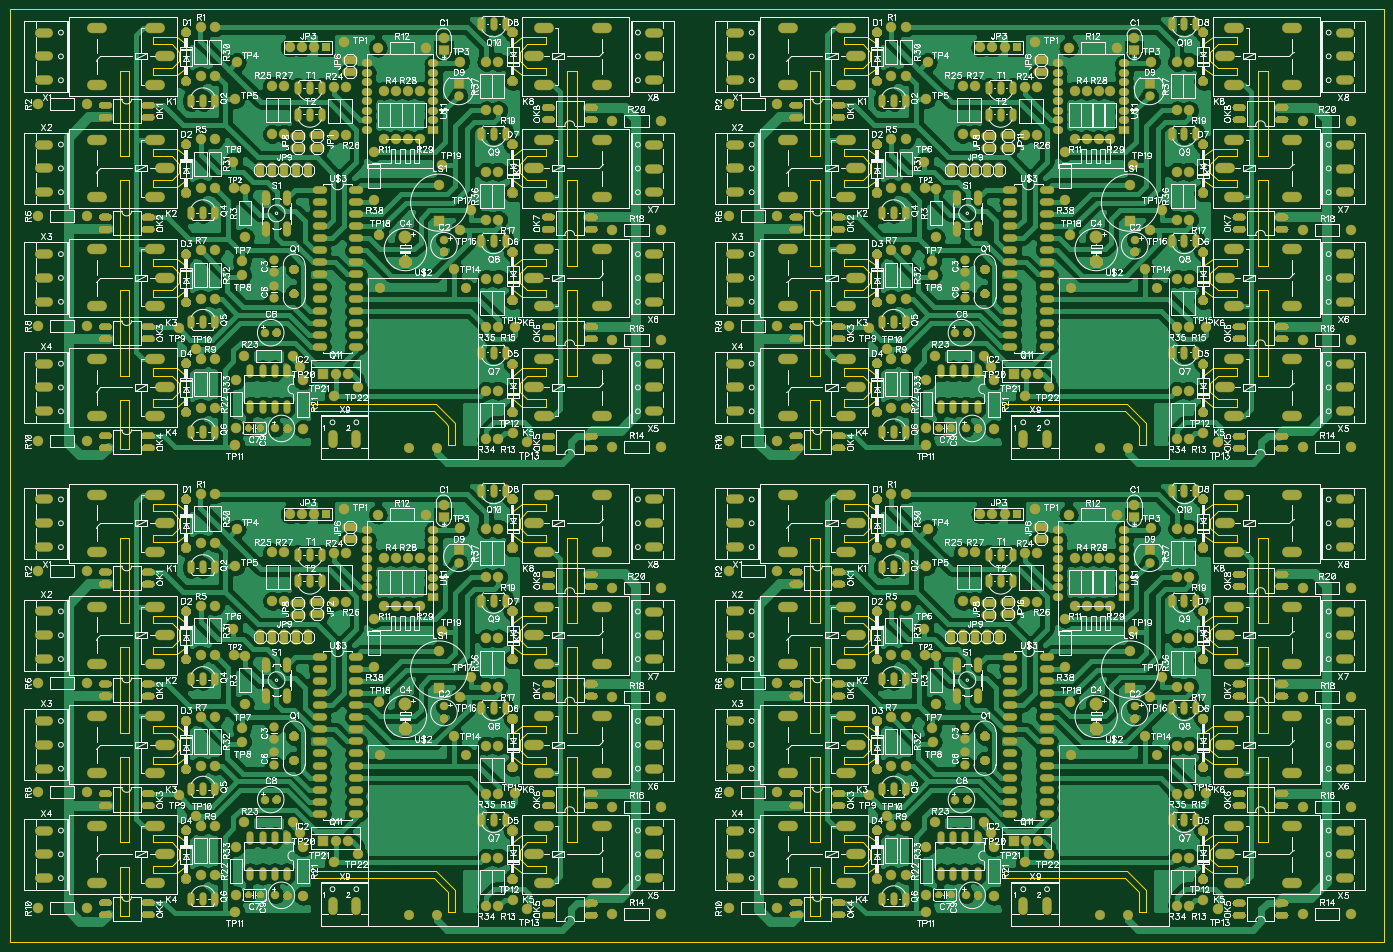
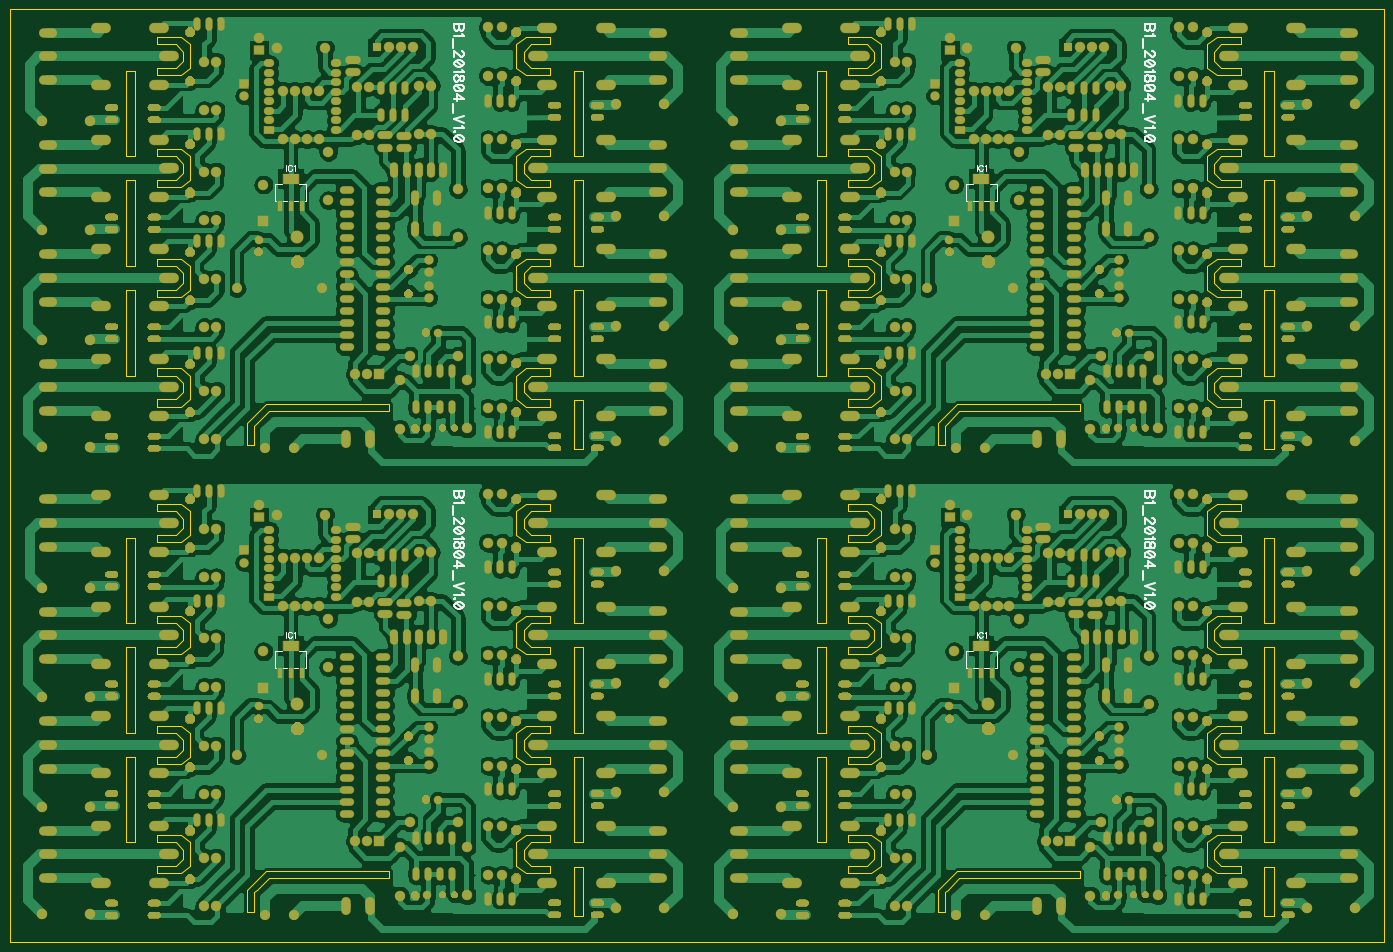
Circuit board: 9 layer files. Board 288.5 x 196.0 mm.
- outline: BoardOutline.gbr (7379 bytes)
- bottom_copper: Bottom.gbr (304927 bytes)
- bottom_mask: BottomMask.gbr (110093 bytes)
- paste: BottomPaste.gbr (412 bytes)
- bottom_silk: BottomSilk.gbr (10711 bytes)
- top_copper: Top.gbr (285783 bytes)
- top_mask: TopMask.gbr (111207 bytes)
- paste: TopPaste.gbr (1543 bytes)
- top_silk: TopSilk.gbr (326279 bytes)

=== outline: BoardOutline.gbr (7379 bytes, source omitted) ===
=== bottom_copper: Bottom.gbr (304927 bytes, source omitted) ===
=== bottom_mask: BottomMask.gbr (110093 bytes, source omitted) ===
=== paste: BottomPaste.gbr ===
G04 DipTrace 2.4.0.2*
%INBottomPaste.gbr*%
%MOIN*%
%ADD80R,0.1201X0.0768*%
%ADD82R,0.0295X0.0768*%
%FSLAX44Y44*%
G04*
G70*
G90*
G75*
G01*
%LNBotPaste*%
%LPD*%
D82*
X38116Y64769D3*
X37211D3*
X36305D3*
D80*
X37211Y67053D3*
D82*
X38116Y26187D3*
X37211D3*
X36305D3*
D80*
X37211Y28470D3*
D82*
X95203Y64769D3*
X94297D3*
X93392D3*
D80*
X94297Y67053D3*
D82*
X95203Y26187D3*
X94297D3*
X93392D3*
D80*
X94297Y28470D3*
M02*

=== bottom_silk: BottomSilk.gbr (10711 bytes, source omitted) ===
=== top_copper: Top.gbr (285783 bytes, source omitted) ===
=== top_mask: TopMask.gbr (111207 bytes, source omitted) ===
=== paste: TopPaste.gbr ===
G04 DipTrace 2.4.0.2*
%INTopPaste.gbr*%
%MOIN*%
%ADD25C,0.0709*%
%FSLAX44Y44*%
G04*
G70*
G90*
G75*
G01*
%LNTopPaste*%
%LPD*%
D25*
X41181Y76732D3*
X22520Y66260D3*
X31614Y78346D3*
X22717Y76693D3*
X22598Y73622D3*
X22441Y68465D3*
X23110Y60236D3*
X23150Y59094D3*
X17913Y54685D3*
X19370Y52992D3*
X22598Y45039D3*
X34488Y62402D3*
X39685Y68228D3*
X42087Y64449D3*
X41142Y62835D3*
X40669Y59567D3*
X45748Y54843D3*
X45512Y46063D3*
X46693Y45315D3*
X30748Y49134D3*
X27953Y51535D3*
X32717Y49843D3*
X41181Y38150D3*
X22520Y27677D3*
X31614Y39764D3*
X22717Y38110D3*
X22598Y35039D3*
X22441Y29882D3*
X23110Y21654D3*
X23150Y20512D3*
X17913Y16102D3*
X19370Y14409D3*
X22598Y6457D3*
X34488Y23819D3*
X39685Y29646D3*
X42087Y25866D3*
X41142Y24252D3*
X40669Y20984D3*
X45748Y16260D3*
X45512Y7480D3*
X46693Y6732D3*
X30748Y10551D3*
X27953Y12953D3*
X32717Y11260D3*
X98268Y76732D3*
X79606Y66260D3*
X88701Y78346D3*
X79803Y76693D3*
X79685Y73622D3*
X79528Y68465D3*
X80197Y60236D3*
X80236Y59094D3*
X75000Y54685D3*
X76457Y52992D3*
X79685Y45039D3*
X91575Y62402D3*
X96772Y68228D3*
X99173Y64449D3*
X98228Y62835D3*
X97756Y59567D3*
X102835Y54843D3*
X102598Y46063D3*
X103780Y45315D3*
X87835Y49134D3*
X85039Y51535D3*
X89803Y49843D3*
X98268Y38150D3*
X79606Y27677D3*
X88701Y39764D3*
X79803Y38110D3*
X79685Y35039D3*
X79528Y29882D3*
X80197Y21654D3*
X80236Y20512D3*
X75000Y16102D3*
X76457Y14409D3*
X79685Y6457D3*
X91575Y23819D3*
X96772Y29646D3*
X99173Y25866D3*
X98228Y24252D3*
X97756Y20984D3*
X102835Y16260D3*
X102598Y7480D3*
X103780Y6732D3*
X87835Y10551D3*
X85039Y12953D3*
X89803Y11260D3*
M02*

=== top_silk: TopSilk.gbr (326279 bytes, source omitted) ===
